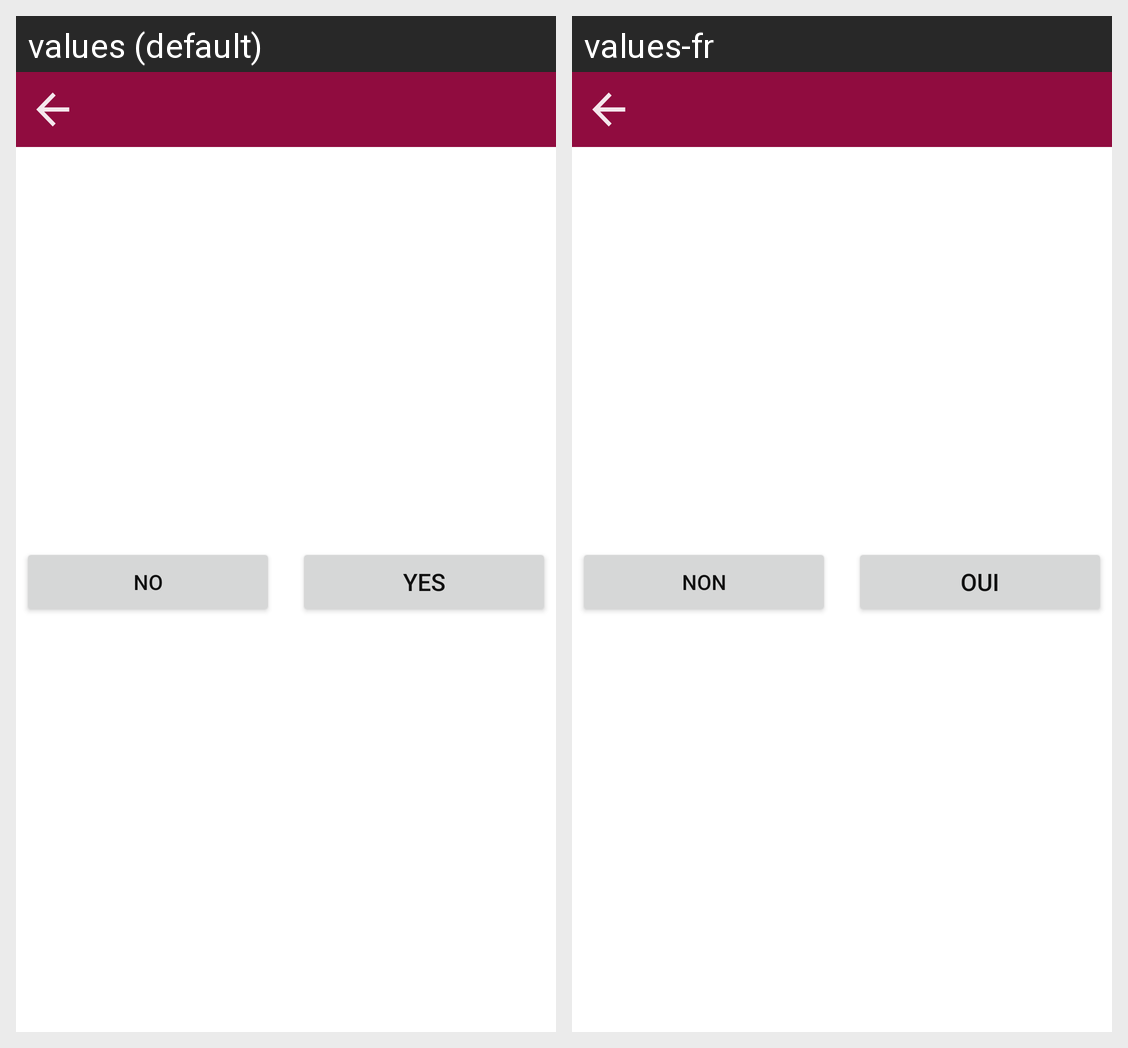

Here is an Android app screen in its default locale and in the app's own translations. Write out the translated-string differences for the strings that appear on this screen.
Android screen res/layout/activity_npc.xml rendered under 2 locales, left to right: values (default), values-fr. Device: Nexus 5 (rendered at 1080×1920; each locale shown at half size, 540×960, under a caption strip naming it); theme AppTheme.
Strings drawn on this screen, with the default value and each locale's value (text and hints the layout hard-codes, and strings that could not be matched under every locale, appear in the picture but are not listed):

NPC_yes_button
  values: Yes
  values-fr: Oui

NPC_no_button
  values: No
  values-fr: Non
